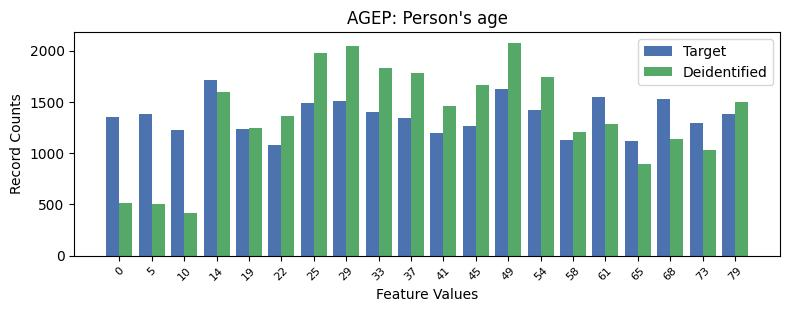

The table this chart was drawn from, first rows:
, AGEP, count_target, count_deidentified
0, 3, 1716, 1597
1, 12, 1630, 2078
2, 15, 1550, 1281
3, 17, 1531, 1135
4, 7, 1511, 2041
5, 6, 1488, 1977
6, 13, 1419, 1747
7, 8, 1402, 1834
8, 19, 1381, 1503
9, 1, 1381, 501
10, 0, 1353, 509
11, 9, 1344, 1782
12, 18, 1295, 1034
13, 11, 1263, 1662
14, 4, 1240, 1243
15, 2, 1225, 415
16, 10, 1192, 1456
17, 14, 1132, 1203
18, 16, 1118, 895
19, 5, 1082, 1360
